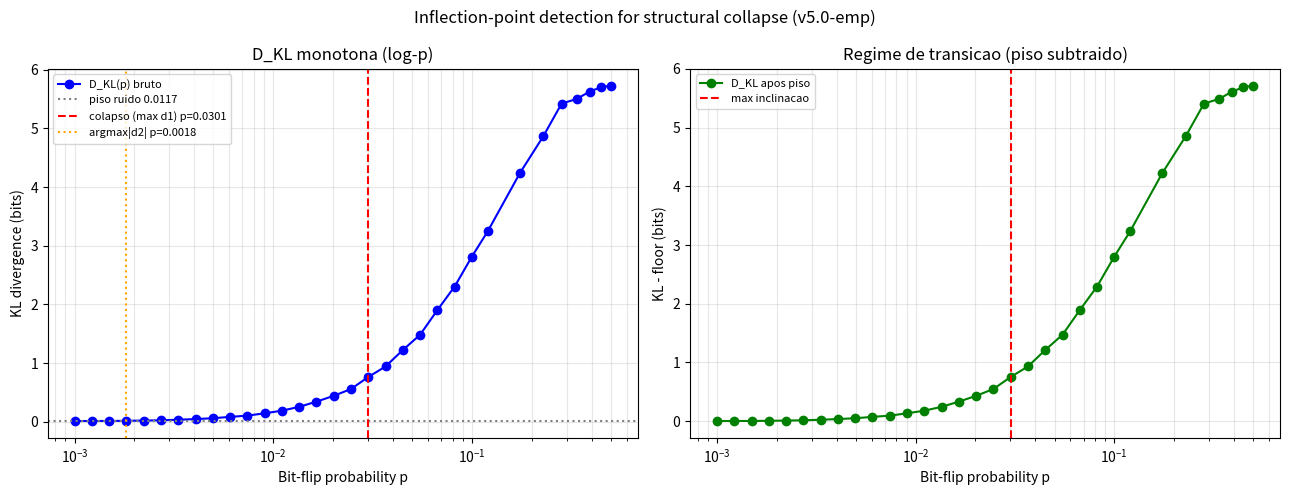

Write the Python code that produced this figure.
#!/usr/bin/env python3
"""
lensing_inflection_detector_v5.py
Deteccao do ponto de colapso estrutural via D_KL(p) monotona.

Correcoes empiricas incorporadas (validacao numerica 2026-08-11):
  1. D_KL(p) e monotonicamente crescente em p -> busca binaria e valida.
  2. A transicao vive em p ~= 0.03-0.04. Sweep uniforme [0,0.5] com 12 pts
     amostra o primeiro interior em p=0.045 -> PERDE o colapso inteiro.
     -> usar grid log-spaced concentrado no regime baixo-p.
  3. argmax|d2D/dp2| e fragil: cai na borda do ruido plug-in (~0.01 em p=0).
     -> medir KL(0) como piso e subtrair; usar inclinacao maxima (max d1).
  4. p_op = 0.7 * p_collapse mantem o FPGA no regime estavel.

v5.0-emp -- 2026-08-11
"""

import argparse
import os
import sys

import numpy as np

K_LENS = 40.0
B_MIN, B_MAX = 1.0, 100.0
N_BITS = 32
SCALE = 2 ** 16
N_BINS = 256
EPS = 1e-12


def lensing_alpha(n_samples, seed):
    """alpha = K/b, pipeline Q16.16 SEM bit-flip (referencia quantizada)."""
    rng = np.random.default_rng(seed)
    b_ideal = rng.uniform(B_MIN, B_MAX, n_samples)
    b_int = np.round(b_ideal * SCALE).astype(np.int64)
    b_q = np.clip(b_int / SCALE, B_MIN, B_MAX)
    return np.clip(K_LENS / b_q, K_LENS / B_MAX, K_LENS / B_MIN)


def lensing_noisy_alpha(p_flip, n_samples, seed):
    """alpha = K/b com b de [B_MIN,B_MAX] corrompido por bit-flips em Q16.16."""
    rng = np.random.default_rng(seed)
    b_ideal = rng.uniform(B_MIN, B_MAX, n_samples)
    b_int = np.round(b_ideal * SCALE).astype(np.int64)

    flips = rng.random((n_samples, N_BITS)) < p_flip
    mask = (flips << np.arange(N_BITS)).sum(axis=1).astype(np.int64)
    b_noisy = np.clip((b_int ^ mask).astype(np.float64) / SCALE, B_MIN, B_MAX)
    return np.clip(K_LENS / b_noisy, K_LENS / B_MAX, K_LENS / B_MIN)


def ideal_alpha_samples(n_samples, seed):
    """Referencia ideal = pipeline quantizado SEM ruido (p_flip = 0)."""
    return lensing_alpha(n_samples, seed)


def kl(obs, ref):
    """KL(P_obs || P_ref) em bits."""
    return float(np.sum(obs * np.log2(obs / ref)))


def measure_kl_vs_ideal(p_flip, n_samples=50000, seed=0):
    """KL entre lensing ruidoso (p_flip) e a referencia quantizada sem ruido.

    A referencia ideal usa o MESMO pipeline Q16.16 com p_flip=0, garantindo
    que KL(0) ~= piso plug-in (~bins/(2n)) e nao ~27 bits de um mismatch
    de quantizacao entre histogramas continuos vs discretos.

    Laplace smoothing (+0.5 contagem/bin) evita log2(0): sem ele, bins de
    cauda com poucas contagens produzem KL infinita que domina o sweep.
    """
    a_obs = lensing_noisy_alpha(p_flip, n_samples, seed)
    a_ideal = lensing_alpha(n_samples, seed + 1000)
    a_min, a_max = K_LENS / B_MAX, K_LENS / B_MIN
    edges = np.linspace(np.log10(a_min + EPS), np.log10(a_max + EPS), N_BINS + 1)

    h_obs, _ = np.histogram(np.log10(a_obs + EPS), bins=edges)
    h_ideal = np.histogram(np.log10(a_ideal + EPS), bins=edges)[0]

    h_obs = (h_obs + 0.5) / (h_obs + 0.5).sum()
    h_ideal = (h_ideal + 0.5) / (h_ideal + 0.5).sum()
    mask = h_obs > 0
    return float(np.sum(h_obs[mask] * np.log2(h_obs[mask] / h_ideal[mask])))


def build_sweep_grid(p_max=0.5, n_low=24, n_high=8):
    """Grid log-spaced concentrado no regime baixo-p + cauda uniforme."""
    low = np.geomspace(1e-3, 0.1, n_low)
    high = np.linspace(0.12, p_max, n_high)
    return np.unique(np.concatenate([low, high]))


def find_collapse_threshold(p_vals, kl_vals, floor=None):
    """p_collapse via inclinacao maxima apos subtracao do piso.

    Retorna (p_collapse_steep, p_collapse_curv, floor, kls_floor).
    """
    if floor is None:
        floor = kl_vals[0]
    kls = np.maximum(kl_vals - floor, 0.0)
    d1 = np.gradient(kls, p_vals)
    d2 = np.gradient(d1, p_vals)
    i_steep = int(np.argmax(d1))
    i_curv = int(np.argmax(np.abs(d2)))
    return float(p_vals[i_steep]), float(p_vals[i_curv]), float(floor), kls


def write_csv(path, p_vals, kl_vals):
    with open(path, 'w', encoding='utf-8') as fh:
        fh.write("p_flip,d_kl_bits\n")
        for p, k in zip(p_vals, kl_vals):
            fh.write(f"{p:.6f},{k:.6f}\n")


def make_plot(p_vals, kl_vals, kls_floor, floor, p_steep, p_curv, out_plot):
    import matplotlib
    matplotlib.use('Agg')
    import matplotlib.pyplot as plt

    fig, (ax1, ax2) = plt.subplots(1, 2, figsize=(13, 5))
    ax1.semilogx(p_vals, kl_vals, 'bo-', label='D_KL(p) bruto')
    ax1.axhline(floor, color='gray', ls=':', label=f'piso ruido {floor:.4f}')
    ax1.axvline(p_steep, color='red', ls='--',
                label=f'colapso (max d1) p={p_steep:.4f}')
    ax1.axvline(p_curv, color='orange', ls=':',
                label=f'argmax|d2| p={p_curv:.4f}')
    ax1.set_xlabel('Bit-flip probability p')
    ax1.set_ylabel('KL divergence (bits)')
    ax1.legend(fontsize=8)
    ax1.grid(True, which='both', alpha=0.3)
    ax1.set_title('D_KL monotona (log-p)')

    ax2.semilogx(p_vals, kls_floor, 'go-', label='D_KL apos piso')
    ax2.axvline(p_steep, color='red', ls='--', label='max inclinacao')
    ax2.set_xlabel('Bit-flip probability p')
    ax2.set_ylabel('KL - floor (bits)')
    ax2.legend(fontsize=8)
    ax2.grid(True, which='both', alpha=0.3)
    ax2.set_title('Regime de transicao (piso subtraido)')

    fig.suptitle('Inflection-point detection for structural collapse (v5.0-emp)')
    fig.tight_layout()
    fig.savefig(out_plot, dpi=150)
    print(f"Grafico salvo: {out_plot}")


def main(argv=None):
    ap = argparse.ArgumentParser(
        description="Deteccao do ponto de colapso via D_KL monotona.")
    ap.add_argument('--n', type=int, default=50000,
                    help='amostras por medicao (default 50000)')
    ap.add_argument('--p-max', type=float, default=0.5,
                    help='limite superior do sweep')
    ap.add_argument('--n-low', type=int, default=24,
                    help='pontos log-spaced em p<0.1')
    ap.add_argument('--n-high', type=int, default=8,
                    help='pontos uniformes em p>0.12')
    ap.add_argument('--out', default=None, help='CSV de saida')
    ap.add_argument('--plot', default='inflection_detection_v5.png',
                    help='PNG de saida')
    ap.add_argument('--seed', type=int, default=0,
                    help='semente global do sweep')
    args = ap.parse_args(argv)

    p_vals = build_sweep_grid(args.p_max, args.n_low, args.n_high)
    kl_vals = np.array([measure_kl_vs_ideal(p, args.n, args.seed + i)
                        for i, p in enumerate(p_vals)])

    p_steep, p_curv, floor, kls_floor = find_collapse_threshold(
        p_vals, kl_vals)

    print(f"Amostras/medicao: {args.n} | pontos: {len(p_vals)} | "
          f"piso KL(0): {floor:.4f}")
    print(f"p_collapse (max inclinacao):  p = {p_steep:.4f}  "
          f"-> p_op = {0.7 * p_steep:.4f}")
    print(f"p_collapse (argmax|d2|):      p = {p_curv:.5f}  "
          f"[fragil: rastreia piso de ruido]")

    if args.out:
        write_csv(args.out, p_vals, kl_vals)
        print(f"CSV salvo: {args.out}")

    if args.plot:
        make_plot(p_vals, kl_vals, kls_floor, floor, p_steep, p_curv,
                  args.plot)

    return 0


if __name__ == '__main__':
    sys.exit(main())
